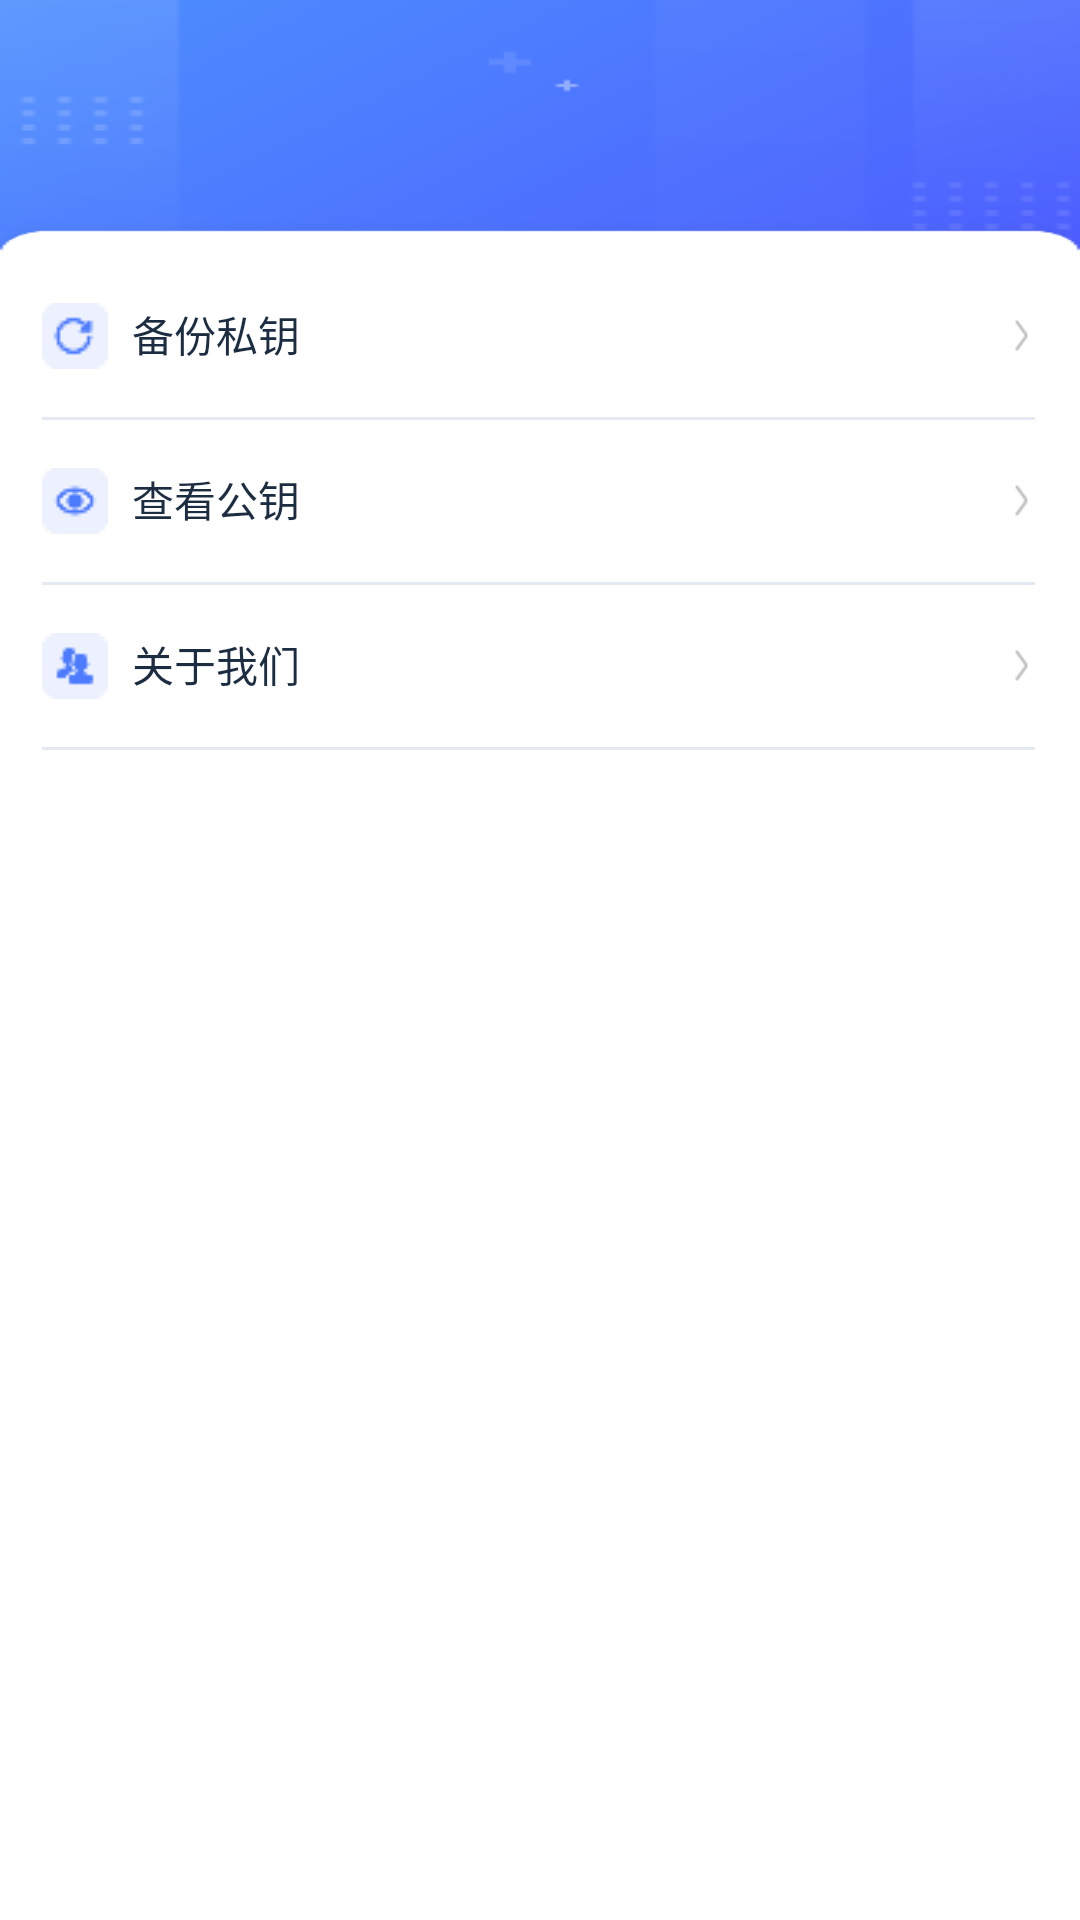

This screen was rendered from an Android layout file. Write that file and the resources it references.
<!-- AndroidManifest.xml: application theme Theme.EosWallet -->
<!-- res/layout/fragment_me.xml -->
<?xml version="1.0" encoding="utf-8"?>
<layout xmlns:android="http://schemas.android.com/apk/res/android">

    <data>

        <variable
            name="viewModel"
            type="com.landis.eoswallet.ui.me.viewmodel.MeViewModel" />
    </data>

    <LinearLayout
        android:layout_width="match_parent"
        android:layout_height="match_parent"
        android:background="@color/white"
        android:orientation="vertical"
        android:paddingBottom="20dp">

        <TextView
            android:paddingStart="15dp"
            android:id="@+id/tv_wallet_address"
            android:layout_width="match_parent"
            android:layout_height="wrap_content"
            android:background="@mipmap/ic_wallet_bg"
            android:gravity="center_vertical"
            android:text="@{viewModel.accountName}"
            android:textColor="@color/white"
            android:textSize="16sp" />

        <LinearLayout
            android:layout_width="match_parent"
            android:layout_height="match_parent"
            android:orientation="vertical">

            <RelativeLayout
                android:id="@+id/btn_pri_key"
                android:layout_width="match_parent"
                android:layout_height="54dp"
                android:background="@color/white">

                <TextView
                    android:layout_width="wrap_content"
                    android:layout_height="wrap_content"
                    android:layout_centerVertical="true"
                    android:layout_marginLeft="14dp"
                    android:drawableLeft="@mipmap/ic_backups_private_key"
                    android:drawablePadding="8dp"
                    android:text="@string/backup_private_key"
                    android:textColor="@color/dark_blue"
                    android:textSize="14dp" />

                <TextView
                    android:layout_width="wrap_content"
                    android:layout_height="wrap_content"
                    android:layout_alignParentRight="true"
                    android:layout_centerVertical="true"
                    android:layout_marginRight="15dp"
                    android:drawableRight="@mipmap/icon_small_arrow_right"
                    android:drawablePadding="6dp"
                    android:gravity="center_vertical"
                    android:textColor="@color/normal_text_color"
                    android:textSize="14dp" />

            </RelativeLayout>

            <View
                android:layout_width="match_parent"
                android:layout_height="1dp"
                android:layout_marginLeft="14dp"
                android:layout_marginRight="15dp"
                android:background="@color/color_line_grey" />

            <RelativeLayout
                android:id="@+id/btn_pub_key"
                android:layout_width="match_parent"
                android:layout_height="54dp"
                android:background="@color/white">

                <TextView
                    android:layout_width="wrap_content"
                    android:layout_height="wrap_content"
                    android:layout_centerVertical="true"
                    android:layout_marginLeft="14dp"
                    android:drawableLeft="@mipmap/ic_see_public_key"
                    android:drawablePadding="8dp"
                    android:text="@string/see_public_key"
                    android:textColor="@color/dark_blue"
                    android:textSize="14dp" />

                <TextView
                    android:layout_width="wrap_content"
                    android:layout_height="wrap_content"
                    android:layout_alignParentRight="true"
                    android:layout_centerVertical="true"
                    android:layout_marginRight="15dp"
                    android:drawableRight="@mipmap/icon_small_arrow_right"
                    android:drawablePadding="6dp"
                    android:gravity="center_vertical"
                    android:textColor="@color/normal_text_color"
                    android:textSize="14dp" />
            </RelativeLayout>

            <View
                android:layout_width="match_parent"
                android:layout_height="1dp"
                android:layout_marginLeft="14dp"
                android:layout_marginRight="15dp"
                android:background="@color/color_line_grey" />

            <RelativeLayout
                android:id="@+id/btn_about"
                android:layout_width="match_parent"
                android:layout_height="54dp"
                android:background="@color/white"
                android:clickable="true">

                <TextView
                    android:layout_width="wrap_content"
                    android:layout_height="wrap_content"
                    android:layout_centerVertical="true"
                    android:layout_marginLeft="14dp"
                    android:drawableLeft="@mipmap/ic_about_us"
                    android:drawablePadding="8dp"
                    android:text="@string/about_us"
                    android:textColor="@color/dark_blue"
                    android:textSize="14dp" />

                <TextView
                    android:layout_width="wrap_content"
                    android:layout_height="wrap_content"
                    android:layout_alignParentRight="true"
                    android:layout_centerVertical="true"
                    android:layout_marginRight="15dp"
                    android:drawableRight="@mipmap/icon_small_arrow_right"
                    android:drawablePadding="6dp"
                    android:gravity="center_vertical"
                    android:textColor="@color/normal_text_color"
                    android:textSize="14dp" />

            </RelativeLayout>

            <View
                android:layout_width="match_parent"
                android:layout_height="1dp"
                android:layout_marginLeft="14dp"
                android:layout_marginRight="15dp"
                android:background="@color/color_line_grey" />

        </LinearLayout>
    </LinearLayout>
</layout>
<!-- resources referenced by this layout -->
<resources>
  <color name="color_line_grey">#ffe5e9f2</color>
  <color name="dark_blue">#ff1c2d41</color>
  <color name="normal_text_color">#8392A5</color>
  <color name="white">#FFFFFFFF</color>
  <!-- mipmap ic_about_us: png bitmap (mipmap-mdpi, 333 bytes) -->
  <!-- mipmap ic_backups_private_key: png bitmap (mipmap-mdpi, 363 bytes) -->
  <!-- mipmap ic_see_public_key: png bitmap (mipmap-mdpi, 340 bytes) -->
  <!-- mipmap ic_wallet_bg: png bitmap (mipmap-xhdpi, 5518 bytes) -->
  <!-- mipmap icon_small_arrow_right: png bitmap (mipmap-xhdpi, 356 bytes) -->
  <string name="about_us">关于我们</string>
  <string name="backup_private_key">备份私钥</string>
  <string name="see_public_key">查看公钥</string>
  <style name="Theme.EosWallet" parent="Base.Theme.AppCompat.Light.DarkActionBar">
          
          <item name="colorPrimary">@color/transparent</item>
          <item name="colorPrimaryDark">@color/transparent</item>
          <item name="colorAccent">@color/colorAccent</item>
  
          <item name="windowActionBar">false</item>
          <item name="windowNoTitle">true</item>
          <item name="actionBarStyle">@style/AnimeToolbar</item>
          <item name="toolbarStyle">@style/CustomToolbar</item>
      </style>
  <color name="transparent">#00000000</color>
  <color name="colorAccent">#338BFF</color>
  <style name="AnimeToolbar" parent="@android:style/Widget.Holo.Light.ActionBar">
          
          <item name="android:titleTextStyle">@style/ActionBarTextStyle</item>
      </style>
  <style name="CustomToolbar" parent="Widget.AppCompat.Toolbar">
          <item name="contentInsetStart">0dp</item>
      </style>
  <style name="ActionBarTextStyle" parent="@android:style/TextAppearance.Holo.Widget.ActionBar.Title">
          <item name="android:textSize">18dp</item>
      </style>
</resources>
